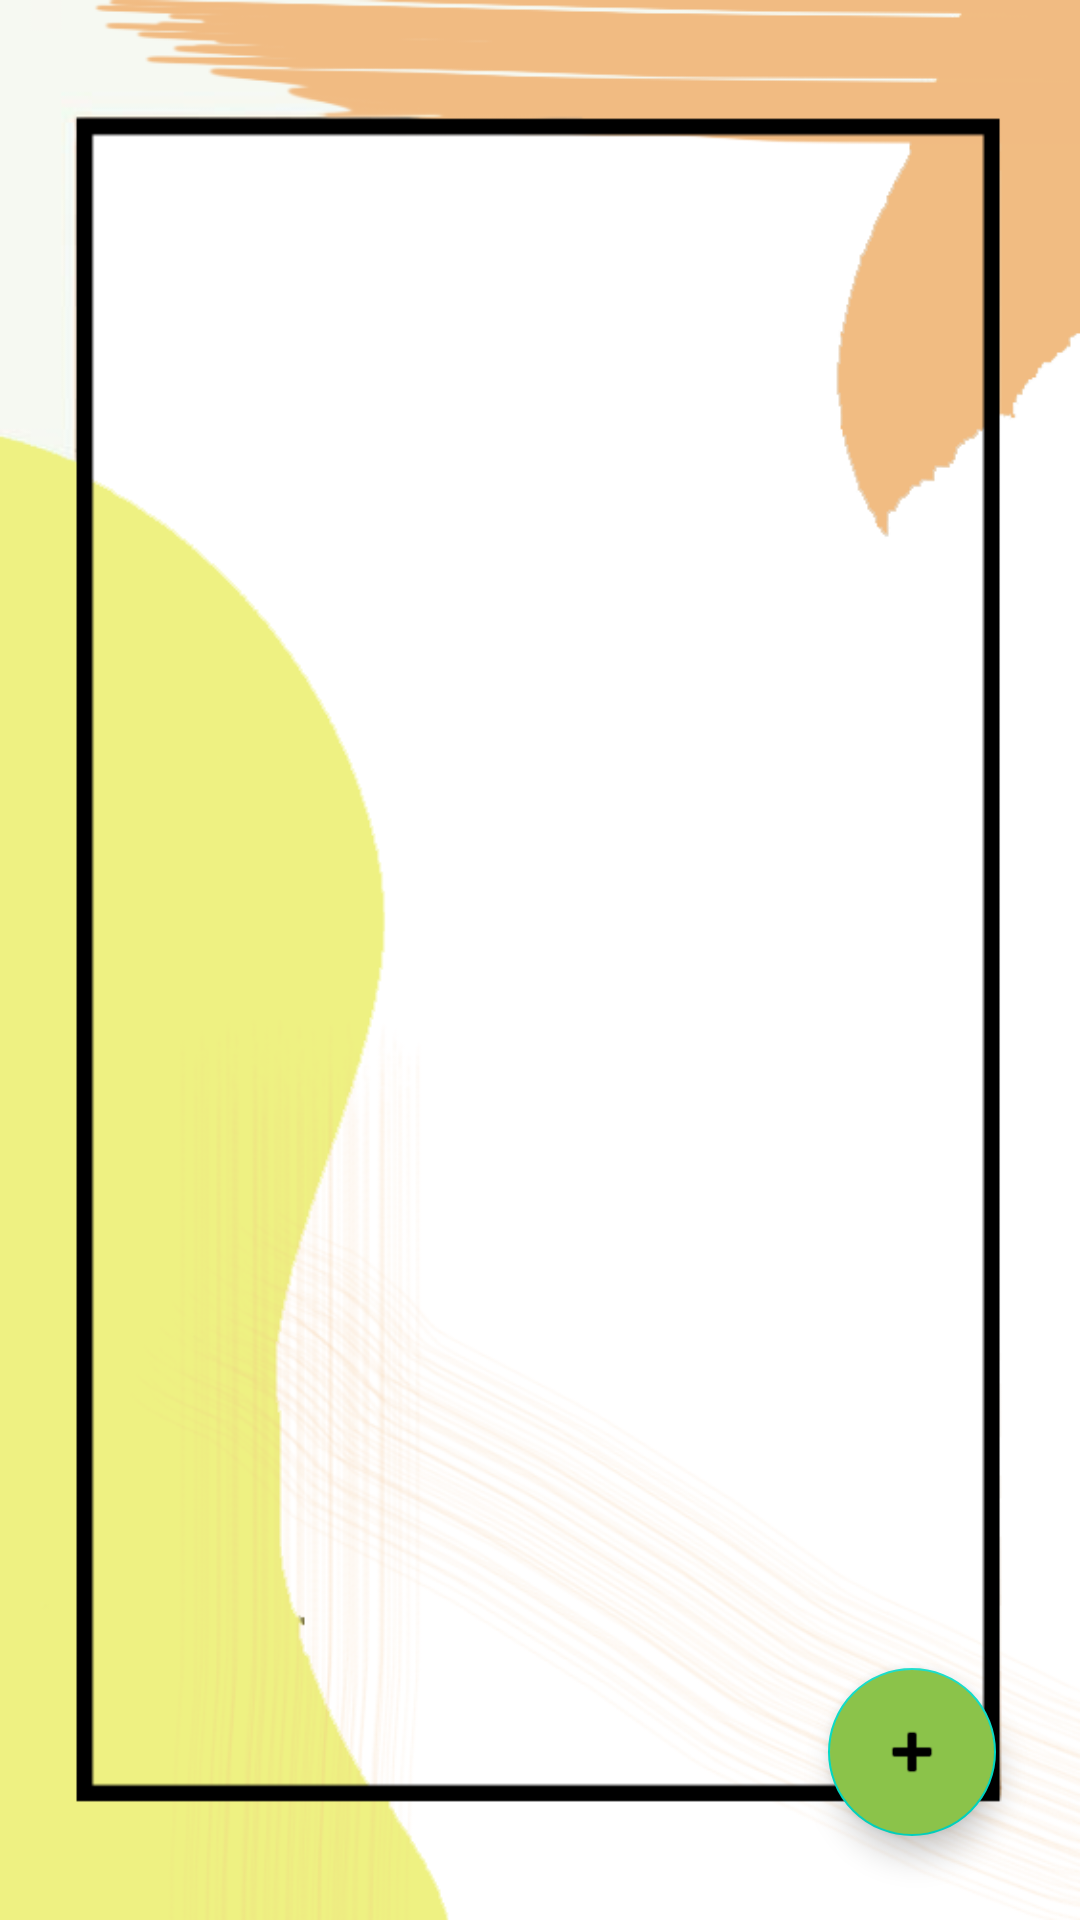

Produce the Android XML layout that renders to this screen, including the resource entries it uses.
<!-- AndroidManifest.xml: application theme Theme.ProjectBMI -->
<!-- res/layout/activity_main.xml -->
<?xml version="1.0" encoding="utf-8"?>

<androidx.constraintlayout.widget.ConstraintLayout xmlns:android="http://schemas.android.com/apk/res/android"
    xmlns:app="http://schemas.android.com/apk/res-auto"
    xmlns:tools="http://schemas.android.com/tools"
    android:layout_width="match_parent"
    android:layout_height="match_parent"
    android:background="@drawable/bgrv"
    tools:context=".MainActivity">

    <com.google.android.material.floatingactionbutton.FloatingActionButton
        android:id="@+id/add_button"
        android:layout_width="wrap_content"
        android:layout_height="wrap_content"
        android:layout_marginEnd="28dp"
        android:layout_marginBottom="28dp"
        android:backgroundTint="#8BC34A"
        android:clickable="true"
        android:focusable="true"
        android:src="@android:drawable/ic_input_add"
        app:layout_constraintBottom_toBottomOf="parent"
        app:layout_constraintEnd_toEndOf="parent" />

    <androidx.recyclerview.widget.RecyclerView
        android:id="@+id/recyclerView"
        android:layout_width="334dp"
        android:layout_height="611dp"
        android:paddingTop="?attr/actionBarSize"
        app:layout_constraintBottom_toBottomOf="parent"
        app:layout_constraintEnd_toEndOf="parent"
        app:layout_constraintStart_toStartOf="parent"
        app:layout_constraintTop_toTopOf="parent" />

    <TextView
        android:id="@+id/bmi_text"
        android:layout_width="wrap_content"
        android:layout_height="wrap_content"
        android:layout_marginStart="32dp"
        android:layout_marginLeft="32dp"
        android:layout_marginTop="16dp"
        android:layout_marginEnd="32dp"
        android:layout_marginRight="32dp"
        android:layout_marginBottom="16dp"
        android:text="Body Mass Index"
        android:textColor="#000000"
        android:textSize="24sp"
        app:layout_constraintBottom_toTopOf="@+id/recyclerView"
        app:layout_constraintEnd_toEndOf="parent"
        app:layout_constraintStart_toStartOf="parent"
        app:layout_constraintTop_toTopOf="parent" />


</androidx.constraintlayout.widget.ConstraintLayout>
<!-- resources referenced by this layout -->
<resources>
  <!-- drawable bgrv: png bitmap (drawable, 110456 bytes) -->
  <style name="Theme.ProjectBMI" parent="Theme.MaterialComponents.DayNight.DarkActionBar">
          
          <item name="colorPrimary">@color/purple_500</item>
          <item name="colorPrimaryVariant">@color/purple_700</item>
          <item name="colorOnPrimary">@color/white</item>
          
          <item name="colorSecondary">@color/teal_200</item>
          <item name="colorSecondaryVariant">@color/teal_700</item>
          <item name="colorOnSecondary">@color/black</item>
          
          <item name="android:statusBarColor" tools:targetApi="l">?attr/colorPrimaryVariant</item>
          
      </style>
  <!-- not gathered from this repository: default colours our renderer supplied (Android Studio template values) -->
  <color name="purple_500">#FF6200EE</color>
  <color name="purple_700">#FF3700B3</color>
  <color name="teal_200">#FF03DAC5</color>
  <color name="teal_700">#FF018786</color>
  <color name="black">#FF000000</color>
  <color name="white">#FFFFFFFF</color>
</resources>
